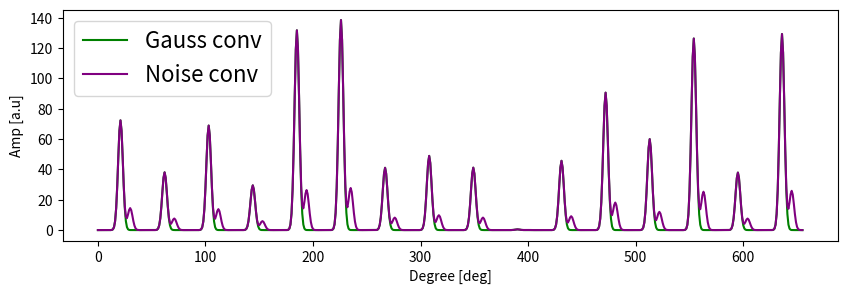

Recreate this plot in Python. (Note: this script raises an exception after producing the figure.)
import numpy as np

import matplotlib as mpl
mpl.use('Agg')
import matplotlib.pyplot as plt
from mpl_toolkits.mplot3d import axes3d
from matplotlib import cm

import sys



def generateTrainData(peek_count=16, peek_max=140, sparsely=20, filter_width=100, filter_sigma=10, noise_amp_ratio=0.2, noise_shift=9):

    peek = np.random.rand(peek_count) * peek_max
    sparsed_peek = np.pad(peek.reshape(peek.shape[0], 1), [(0, 0), (sparsely, sparsely)], "constant").reshape(peek.shape[0] * (sparsely * 2 + 1))
    #sparsed_peek = np.pad(sparsed_peek, (sparsely, sparsely), "constant")
    noisy_peek = peek * noise_amp_ratio
    sparsed_noisy_peek = np.pad(noisy_peek.reshape(noisy_peek.shape[0], 1), [(0, 0), (sparsely + noise_shift, sparsely - noise_shift)], "constant").reshape(noisy_peek.shape[0] * (sparsely * 2 + 1))

    sparsed_peek_with_noise = sparsed_peek + sparsed_noisy_peek

    gaussian_filter = np.exp(-np.abs(np.arange(-filter_width, filter_width)) ** 2 / filter_sigma)
    
    conv_peek = np.convolve(gaussian_filter, sparsed_peek, mode="same")
    noise_peek = np.convolve(gaussian_filter, sparsed_peek_with_noise, mode="same")

    return conv_peek, noise_peek

if __name__ == "__main__":
    conv_peek, noise_peek = generateTrainData()

    fig = plt.figure(figsize=(10.0, 3.0))
    plt.plot(np.arange(0, conv_peek.shape[0]), conv_peek, label='Conv', color='green')
    plt.plot(np.arange(0, noise_peek.shape[0]), noise_peek, label='Conv', color='purple')
    plt.legend(["Gauss conv", "Noise conv"], prop={'size':16,})
    plt.xlabel("Degree [deg]")
    plt.ylabel("Amp [a.u]")
    plt.show()
    fig.savefig("./peek.png")
    plt.close()

    testNumber = sys.argv[1]

    np.savetxt("peek" + "%03d"%int(testNumber) + ".csv", X=conv_peek.reshape(conv_peek.shape[0], 1))
    np.savetxt("noise" + "%03d"%int(testNumber) + ".csv", X=noise_peek.reshape(noise_peek.shape[0], 1))
    

    
